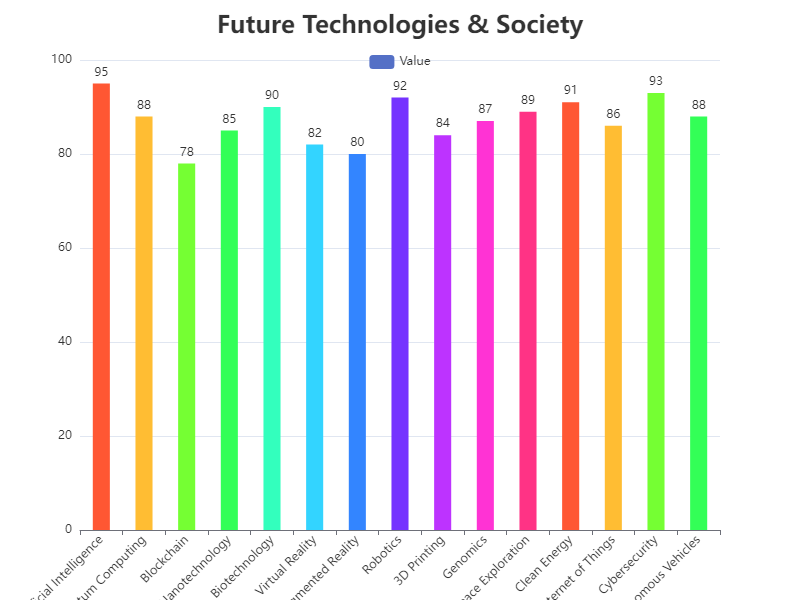

The file beside this chart, header and first rows:
Category, Value
Artificial Intelligence, 95
Quantum Computing, 88
Blockchain, 78
Nanotechnology, 85
Biotechnology, 90
Virtual Reality, 82
Augmented Reality, 80
Robotics, 92
3D Printing, 84
Genomics, 87
Space Exploration, 89
Clean Energy, 91
Internet of Things, 86
Cybersecurity, 93
Autonomous Vehicles, 88
